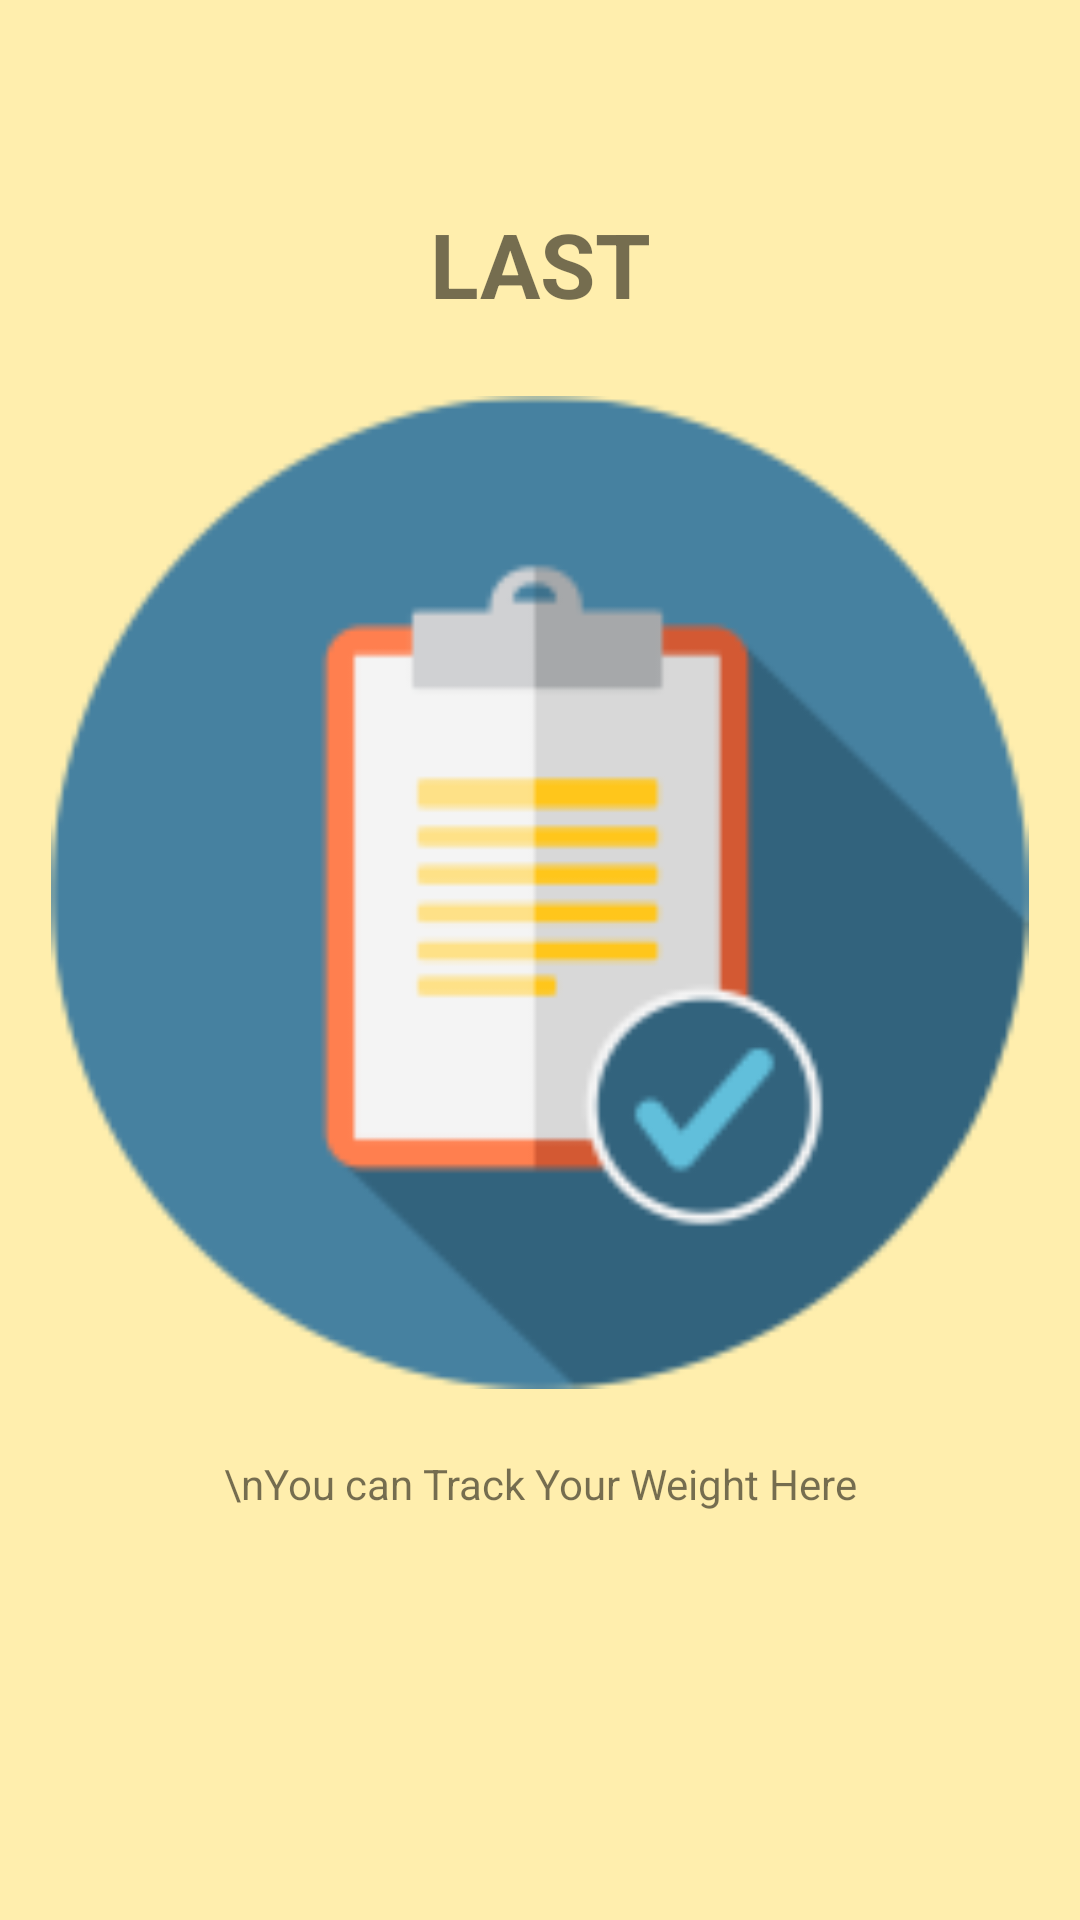

Produce the Android XML layout that renders to this screen, including the resource entries it uses.
<!-- AndroidManifest.xml: application theme AppTheme -->
<!-- res/layout/content_slider2.xml -->
<?xml version="1.0" encoding="utf-8"?>

<LinearLayout xmlns:android="http://schemas.android.com/apk/res/android"
    android:orientation="vertical"
    android:layout_width="match_parent"
    android:layout_height="match_parent"
    android:id="@+id/slider2"
    android:background="@color/bg_screen22">

    <LinearLayout
        android:layout_width="match_parent"
        android:layout_height="match_parent"
        android:weightSum="29"
        android:paddingLeft="12dp"
        android:paddingRight="12dp"
        android:orientation="vertical">
        <Space
            android:layout_width="match_parent"
            android:layout_height="0dp"
            android:layout_weight="2"/>
        <TextView
            android:layout_width="match_parent"
            android:layout_height="0dp"
            android:layout_weight="4"
            android:gravity="center"
            android:textStyle="bold"
            android:textSize="30sp"
            android:text="LAST"/>
        <ImageView
            android:layout_width="match_parent"
            android:layout_height="0dp"
            android:layout_weight="15"
            android:contentDescription="@string/last_describtion"
            android:src="@drawable/last"/>
        <Space
            android:layout_width="match_parent"
            android:layout_height="0dp"
            android:layout_weight="1"/>
        <TextView
            android:layout_width="match_parent"
            android:layout_height="0dp"
            android:layout_weight="4"
            android:textAlignment="center"
            android:text="\nYou can Track Your Weight Here"/>

    </LinearLayout>
</LinearLayout>
<!-- resources referenced by this layout -->
<resources>
  <color name="bg_screen22">#ffeead</color>
  <!-- drawable last: png bitmap (drawable, 17906 bytes) -->
  <string name="last_describtion">logo last</string>
  <style name="AppTheme" parent="Theme.AppCompat.Light.DarkActionBar">
          
          <item name="colorPrimary">@color/colorPrimary</item>
          <item name="colorPrimaryDark">@color/colorPrimaryDark</item>
          <item name="colorAccent">@color/colorAccent</item>
      </style>
  <color name="colorPrimary">#588c7e</color>
  <color name="colorPrimaryDark">#96ceb4</color>
  <color name="colorAccent">#F4A460</color>
</resources>
